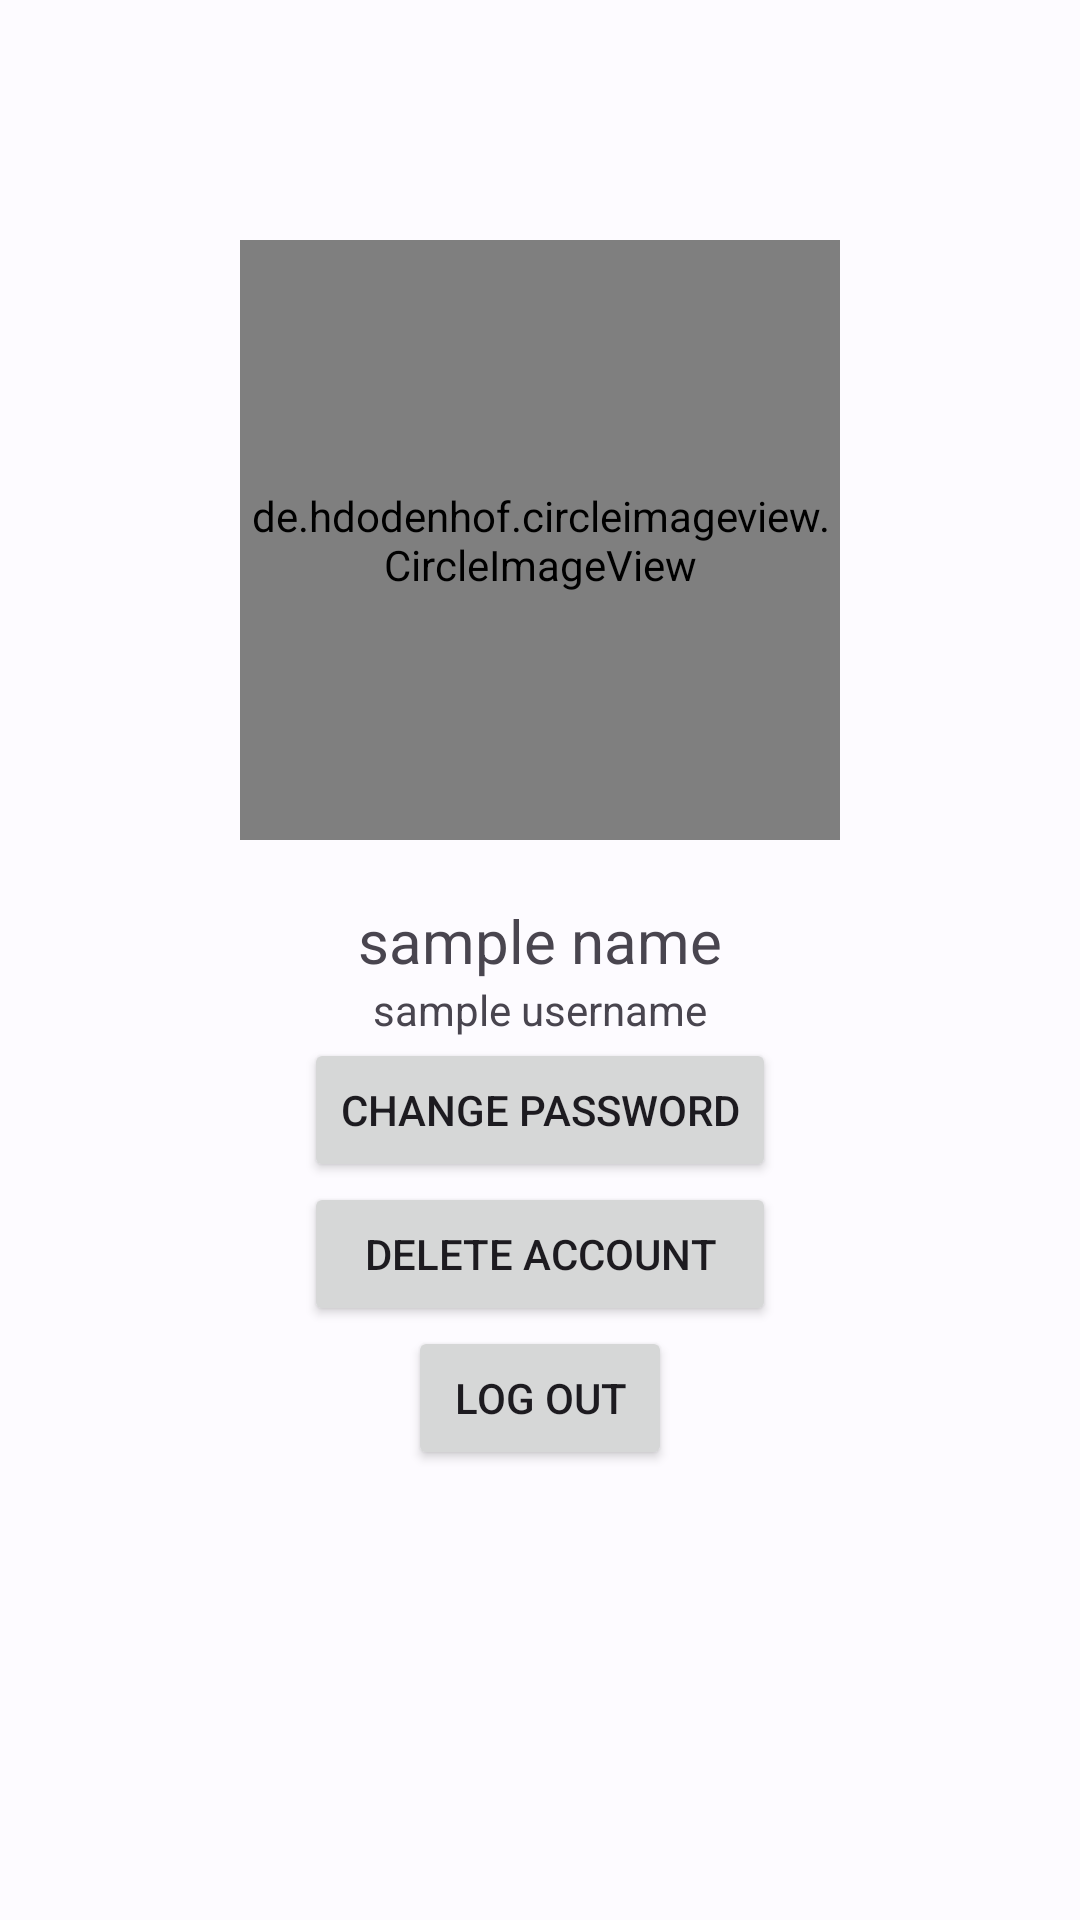

Here is an Android app screen rendered from its layout file. Give the layout XML and the strings, colors and styles it references.
<!-- AndroidManifest.xml: application theme Theme.FinalFinalProject -->
<!-- res/layout/current_user_activity.xml -->
<?xml version="1.0" encoding="utf-8"?>
<LinearLayout xmlns:android="http://schemas.android.com/apk/res/android"
    android:layout_width="match_parent"
    android:layout_height="match_parent"
    xmlns:tools="http://schemas.android.com/tools"
    android:gravity="center_horizontal"
    android:orientation="vertical"
    tools:context=".ui.RegisterActivity">

    <LinearLayout
        android:layout_width="match_parent"
        android:layout_height="wrap_content"
        android:onClick="changeProfilePicture"
        android:orientation="horizontal"
        android:padding="10dp">

        <ImageButton

            android:id="@+id/btnBack"
            android:layout_width="40dp"
            android:layout_height="40dp"
            android:adjustViewBounds="true"
            android:scaleType="center"
            android:background="@drawable/left_arrow" />
    </LinearLayout>

    <de.hdodenhof.circleimageview.CircleImageView
        android:id="@+id/ivUserPic"
        android:layout_width="200sp"
        android:layout_height="200sp"
        android:layout_margin="20sp"
        android:clickable="true" />

    <TextView
        android:id="@+id/tvName"
        android:layout_width="wrap_content"
        android:layout_height="wrap_content"
        android:text="sample name"
        android:textSize="20sp" />

    <TextView
        android:id="@+id/tvUsername"
        android:layout_width="wrap_content"
        android:layout_height="wrap_content"
        android:text="sample username" />

    <LinearLayout
        android:layout_width="wrap_content"
        android:layout_height="wrap_content"
        android:gravity="center"
        android:orientation="vertical">

        <Button
            android:id="@+id/btnChangePass"
            android:layout_width="wrap_content"
            android:layout_height="wrap_content"
            android:text="Change Password" />

        <Button
            android:id="@+id/btnDeleteAcc"
            android:layout_width="match_parent"
            android:layout_height="wrap_content"
            android:text="Delete Account" />

        <Button
            android:id="@+id/btnLogout"
            android:layout_width="wrap_content"
            android:layout_height="wrap_content"
            android:text="Log Out" />
    </LinearLayout>


</LinearLayout>
<!-- resources referenced by this layout -->
<resources>
  <style name="Theme.FinalFinalProject" parent="Base.Theme.FinalFinalProject" />
  <style name="Base.Theme.FinalFinalProject" parent="Theme.Material3.DayNight.NoActionBar">
          <item name="colorPrimary">@color/md_theme_light_primary</item>
          <item name="colorOnPrimary">@color/md_theme_light_onPrimary</item>
          <item name="colorPrimaryContainer">@color/md_theme_light_primaryContainer</item>
          <item name="colorOnPrimaryContainer">@color/md_theme_light_onPrimaryContainer</item>
          <item name="colorSecondary">@color/md_theme_light_secondary</item>
          <item name="colorOnSecondary">@color/md_theme_light_onSecondary</item>
          <item name="colorSecondaryContainer">@color/md_theme_light_secondaryContainer</item>
          <item name="colorOnSecondaryContainer">@color/md_theme_light_onSecondaryContainer</item>
          <item name="colorTertiary">@color/md_theme_light_tertiary</item>
          <item name="colorOnTertiary">@color/md_theme_light_onTertiary</item>
          <item name="colorTertiaryContainer">@color/md_theme_light_tertiaryContainer</item>
          <item name="colorOnTertiaryContainer">@color/md_theme_light_onTertiaryContainer</item>
          <item name="colorError">@color/md_theme_light_error</item>
          <item name="colorErrorContainer">@color/md_theme_light_errorContainer</item>
          <item name="colorOnError">@color/md_theme_light_onError</item>
          <item name="colorOnErrorContainer">@color/md_theme_light_onErrorContainer</item>
          <item name="android:colorBackground">@color/md_theme_light_background</item>
          <item name="colorOnBackground">@color/md_theme_light_onBackground</item>
          <item name="colorSurface">@color/md_theme_light_surface</item>
          <item name="colorOnSurface">@color/md_theme_light_onSurface</item>
          <item name="colorSurfaceVariant">@color/md_theme_light_surfaceVariant</item>
          <item name="colorOnSurfaceVariant">@color/md_theme_light_onSurfaceVariant</item>
          <item name="colorOutline">@color/md_theme_light_outline</item>
          <item name="colorOnSurfaceInverse">@color/md_theme_light_inverseOnSurface</item>
          <item name="colorSurfaceInverse">@color/md_theme_light_inverseSurface</item>
          <item name="colorPrimaryInverse">@color/md_theme_light_inversePrimary</item>
      </style>
  <color name="md_theme_light_primary">#005EB3</color>
  <color name="md_theme_light_onPrimary">#FFFFFF</color>
  <color name="md_theme_light_primaryContainer">#D5E3FF</color>
  <color name="md_theme_light_onPrimaryContainer">#001B3C</color>
  <color name="md_theme_light_secondary">#555F71</color>
  <color name="md_theme_light_onSecondary">#FFFFFF</color>
  <color name="md_theme_light_secondaryContainer">#D9E3F8</color>
  <color name="md_theme_light_onSecondaryContainer">#121C2B</color>
  <color name="md_theme_light_tertiary">#6E5675</color>
  <color name="md_theme_light_onTertiary">#FFFFFF</color>
  <color name="md_theme_light_tertiaryContainer">#F8D8FE</color>
  <color name="md_theme_light_onTertiaryContainer">#28132F</color>
  <color name="md_theme_light_error">#BA1A1A</color>
  <color name="md_theme_light_errorContainer">#FFDAD6</color>
  <color name="md_theme_light_onError">#FFFFFF</color>
  <color name="md_theme_light_onErrorContainer">#410002</color>
  <color name="md_theme_light_background">#FDFBFF</color>
  <color name="md_theme_light_onBackground">#1A1C1E</color>
  <color name="md_theme_light_surface">#FDFBFF</color>
  <color name="md_theme_light_onSurface">#1A1C1E</color>
  <color name="md_theme_light_surfaceVariant">#E0E2EC</color>
  <color name="md_theme_light_onSurfaceVariant">#43474E</color>
  <color name="md_theme_light_outline">#74777F</color>
  <color name="md_theme_light_inverseOnSurface">#F1F0F4</color>
  <color name="md_theme_light_inverseSurface">#2F3033</color>
  <color name="md_theme_light_inversePrimary">#A7C8FF</color>
</resources>
